8-way image classification set "data_split" from GitHub (militarychelick/mango_neiroset); label vocabulary: anthracnose, bacterial canker, cutting weevil, die back, gall midge, healthy, powdery mildew, sooty mould.

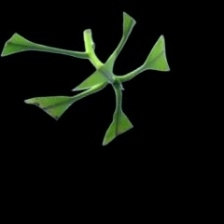
Label: cutting weevil

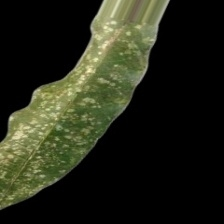
Label: powdery mildew

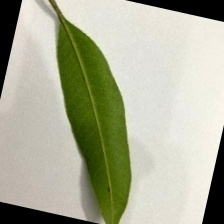
Label: healthy

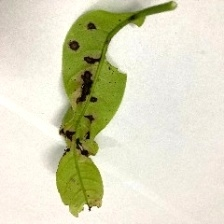
Label: anthracnose

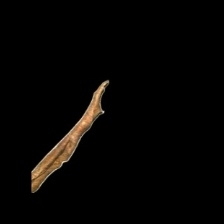
Label: die back

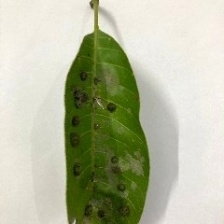
Label: gall midge
